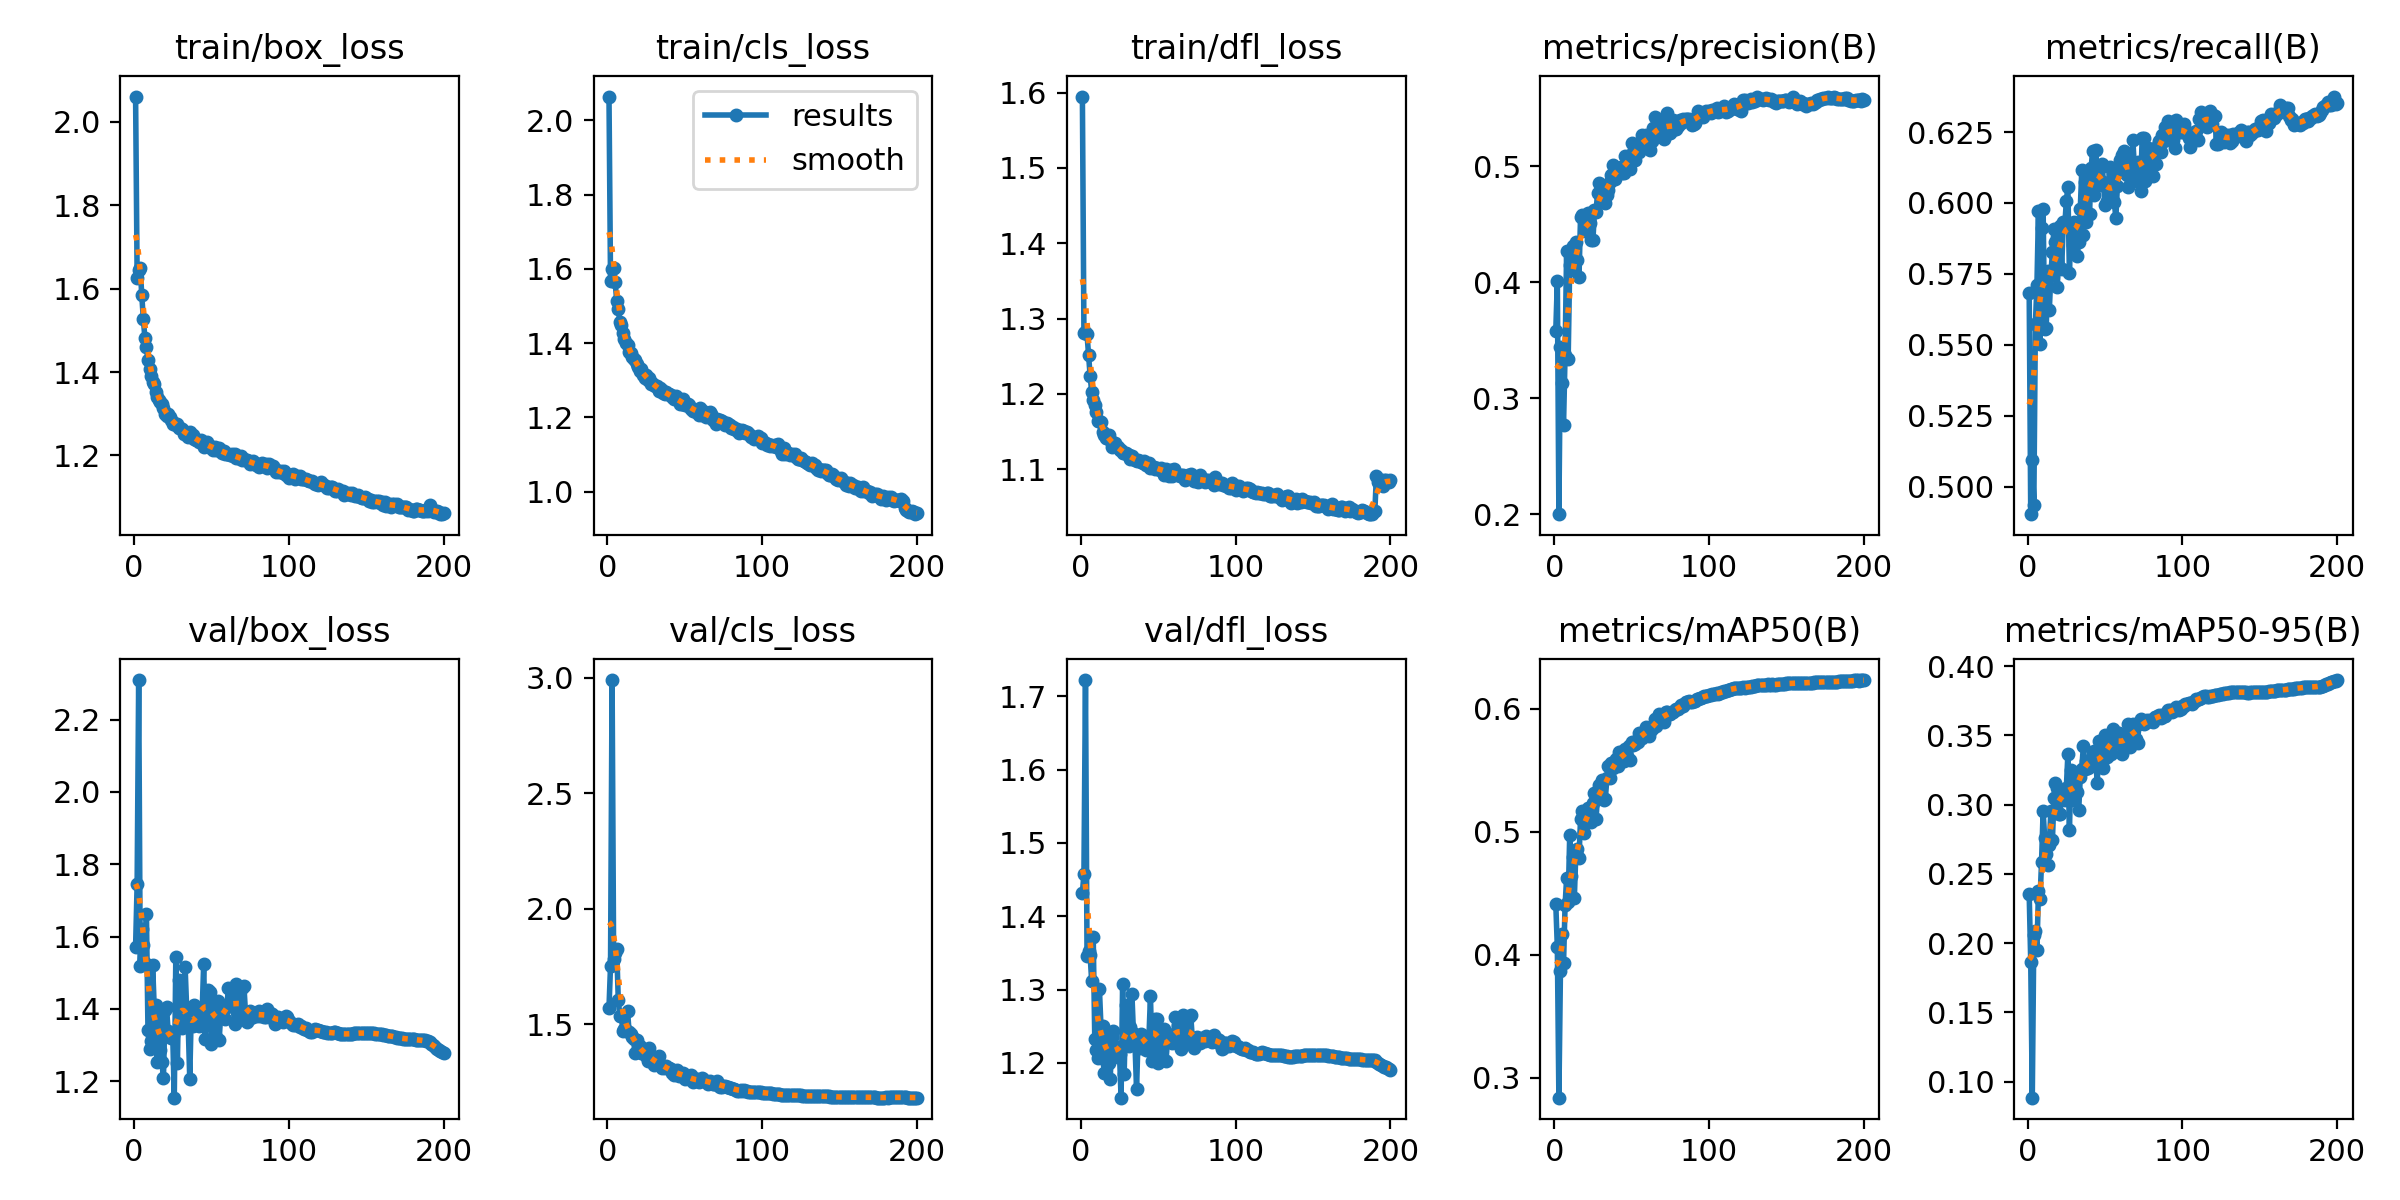

The table this chart was drawn from, first rows:
epoch, time, train/box_loss, train/cls_loss, train/dfl_loss, metrics/precision(B), metrics/recall(B), metrics/mAP50(B), metrics/mAP50-95(B), val/box_loss, val/cls_loss, val/dfl_loss, lr/pg0, lr/pg1, lr/pg2
1, 148.9, 2.06, 2.064, 1.595, 0.3584, 0.5685, 0.4413, 0.2352, 1.571, 1.572, 1.432, 0.003327, 0.003327, 0.003327
2, 313.2, 1.626, 1.567, 1.28, 0.4011, 0.4904, 0.4063, 0.1863, 1.746, 1.754, 1.457, 0.00666, 0.00666, 0.00666
3, 437.6, 1.644, 1.599, 1.282, 0.2, 0.5095, 0.284, 0.08844, 2.31, 2.99, 1.722, 0.009991, 0.009991, 0.009991
4, 565.1, 1.65, 1.603, 1.279, 0.3441, 0.4936, 0.3867, 0.2059, 1.52, 1.782, 1.346, 0.009994, 0.009994, 0.009994
5, 752, 1.584, 1.564, 1.251, 0.3134, 0.5573, 0.417, 0.2087, 1.621, 1.808, 1.353, 0.00999, 0.00999, 0.00999
6, 925.2, 1.528, 1.513, 1.224, 0.2769, 0.5709, 0.3931, 0.1951, 1.577, 1.824, 1.347, 0.009985, 0.009985, 0.009985
7, 1063, 1.482, 1.492, 1.203, 0.3377, 0.5971, 0.4403, 0.2373, 1.526, 1.606, 1.312, 0.009978, 0.009978, 0.009978
8, 1194, 1.459, 1.458, 1.192, 0.4272, 0.5505, 0.4625, 0.2317, 1.664, 1.537, 1.372, 0.00997, 0.00997, 0.00997
9, 1333, 1.429, 1.448, 1.186, 0.334, 0.5912, 0.4432, 0.2588, 1.341, 1.537, 1.233, 0.009961, 0.009961, 0.009961
10, 1458, 1.407, 1.426, 1.176, 0.4146, 0.5978, 0.4976, 0.2953, 1.289, 1.472, 1.218, 0.009951, 0.009951, 0.009951
11, 1598, 1.391, 1.412, 1.163, 0.4173, 0.5556, 0.4645, 0.2759, 1.31, 1.48, 1.206, 0.009939, 0.009939, 0.009939
12, 1730, 1.377, 1.4, 1.164, 0.4315, 0.5558, 0.4795, 0.2642, 1.522, 1.476, 1.301, 0.009926, 0.009926, 0.009926
13, 1876, 1.372, 1.396, 1.163, 0.4106, 0.5759, 0.4467, 0.2563, 1.409, 1.556, 1.25, 0.009912, 0.009912, 0.009912
14, 2031, 1.351, 1.377, 1.149, 0.4349, 0.5623, 0.4847, 0.2711, 1.411, 1.467, 1.25, 0.009897, 0.009897, 0.009897
15, 2151, 1.339, 1.374, 1.145, 0.4196, 0.5745, 0.4865, 0.2955, 1.252, 1.456, 1.186, 0.009881, 0.009881, 0.009881
16, 2287, 1.333, 1.364, 1.142, 0.4048, 0.5826, 0.4791, 0.2742, 1.383, 1.444, 1.238, 0.009863, 0.009863, 0.009863
17, 2417, 1.328, 1.357, 1.142, 0.4567, 0.5908, 0.5105, 0.3045, 1.286, 1.438, 1.198, 0.009844, 0.009844, 0.009844
18, 2539, 1.324, 1.354, 1.146, 0.4581, 0.5863, 0.5172, 0.3159, 1.252, 1.377, 1.2, 0.009825, 0.009825, 0.009825
19, 2663, 1.315, 1.343, 1.139, 0.4544, 0.5703, 0.4994, 0.312, 1.209, 1.432, 1.179, 0.009803, 0.009803, 0.009803
20, 2824, 1.298, 1.335, 1.13, 0.4446, 0.5776, 0.5102, 0.2931, 1.396, 1.405, 1.235, 0.009781, 0.009781, 0.009781
21, 2998, 1.294, 1.325, 1.134, 0.45, 0.5917, 0.5093, 0.2932, 1.405, 1.405, 1.244, 0.009758, 0.009758, 0.009758
22, 3187, 1.299, 1.33, 1.135, 0.4602, 0.5766, 0.5199, 0.3092, 1.339, 1.377, 1.223, 0.009733, 0.009733, 0.009733
23, 3370, 1.291, 1.314, 1.13, 0.4516, 0.5932, 0.5199, 0.3101, 1.325, 1.377, 1.218, 0.009707, 0.009707, 0.009707
24, 3544, 1.286, 1.307, 1.129, 0.4365, 0.5919, 0.5084, 0.3032, 1.32, 1.391, 1.208, 0.00968, 0.00968, 0.00968
25, 3724, 1.276, 1.313, 1.125, 0.4365, 0.6007, 0.524, 0.3117, 1.328, 1.363, 1.212, 0.009652, 0.009652, 0.009652
26, 3902, 1.279, 1.3, 1.125, 0.4621, 0.6055, 0.5317, 0.3363, 1.154, 1.34, 1.153, 0.009623, 0.009623, 0.009623
27, 4076, 1.273, 1.307, 1.121, 0.4605, 0.5752, 0.5108, 0.2814, 1.544, 1.396, 1.307, 0.009593, 0.009593, 0.009593
28, 4252, 1.275, 1.29, 1.122, 0.4774, 0.5923, 0.5292, 0.3248, 1.251, 1.346, 1.185, 0.009561, 0.009561, 0.009561
29, 4410, 1.267, 1.293, 1.122, 0.486, 0.585, 0.538, 0.3034, 1.48, 1.351, 1.279, 0.009529, 0.009529, 0.009529
30, 4594, 1.266, 1.287, 1.12, 0.4796, 0.5933, 0.5373, 0.3117, 1.437, 1.325, 1.266, 0.009495, 0.009495, 0.009495
31, 4776, 1.262, 1.284, 1.118, 0.4825, 0.5924, 0.542, 0.3227, 1.346, 1.333, 1.223, 0.00946, 0.00946, 0.00946
32, 4965, 1.25, 1.284, 1.113, 0.4729, 0.5814, 0.5263, 0.3093, 1.407, 1.334, 1.249, 0.009425, 0.009425, 0.009425
33, 5145, 1.253, 1.27, 1.117, 0.4682, 0.5863, 0.5265, 0.2962, 1.516, 1.363, 1.294, 0.009388, 0.009388, 0.009388
34, 5318, 1.252, 1.279, 1.113, 0.4754, 0.5979, 0.5437, 0.3196, 1.402, 1.329, 1.24, 0.00935, 0.00935, 0.00935
35, 5494, 1.245, 1.274, 1.112, 0.4799, 0.6115, 0.5532, 0.3258, 1.356, 1.309, 1.226, 0.009311, 0.009311, 0.009311
36, 5665, 1.257, 1.267, 1.111, 0.4869, 0.5886, 0.5442, 0.3421, 1.207, 1.314, 1.164, 0.009271, 0.009271, 0.009271
37, 5834, 1.25, 1.264, 1.111, 0.4926, 0.6072, 0.556, 0.3257, 1.393, 1.311, 1.236, 0.009229, 0.009229, 0.009229
38, 5988, 1.248, 1.269, 1.111, 0.5017, 0.5933, 0.5524, 0.3315, 1.353, 1.321, 1.221, 0.009187, 0.009187, 0.009187
39, 6111, 1.239, 1.264, 1.11, 0.4891, 0.6088, 0.5536, 0.3262, 1.412, 1.31, 1.239, 0.009144, 0.009144, 0.009144
40, 6236, 1.238, 1.262, 1.108, 0.4989, 0.5961, 0.559, 0.3313, 1.388, 1.31, 1.235, 0.0091, 0.0091, 0.0091
41, 6359, 1.236, 1.261, 1.111, 0.4979, 0.6122, 0.5538, 0.3276, 1.399, 1.307, 1.237, 0.009055, 0.009055, 0.009055
42, 6482, 1.233, 1.256, 1.105, 0.4963, 0.6184, 0.5649, 0.3369, 1.352, 1.287, 1.218, 0.009008, 0.009008, 0.009008
43, 6607, 1.237, 1.25, 1.105, 0.4997, 0.6029, 0.5653, 0.3384, 1.355, 1.282, 1.22, 0.008961, 0.008961, 0.008961
44, 6730, 1.232, 1.257, 1.109, 0.4947, 0.6186, 0.5603, 0.3318, 1.388, 1.286, 1.235, 0.008913, 0.008913, 0.008913
45, 6853, 1.221, 1.251, 1.102, 0.4948, 0.6095, 0.5577, 0.3155, 1.524, 1.304, 1.291, 0.008864, 0.008864, 0.008864
46, 6983, 1.228, 1.245, 1.103, 0.5086, 0.6062, 0.5674, 0.3456, 1.316, 1.277, 1.202, 0.008814, 0.008814, 0.008814
47, 7124, 1.231, 1.237, 1.102, 0.5034, 0.6125, 0.5622, 0.331, 1.441, 1.291, 1.254, 0.008763, 0.008763, 0.008763
48, 7266, 1.225, 1.237, 1.1, 0.5027, 0.6137, 0.5698, 0.3308, 1.452, 1.278, 1.26, 0.008711, 0.008711, 0.008711
49, 7408, 1.222, 1.249, 1.102, 0.4974, 0.6074, 0.5587, 0.3267, 1.448, 1.291, 1.26, 0.008658, 0.008658, 0.008658
50, 7550, 1.218, 1.233, 1.101, 0.52, 0.5994, 0.5732, 0.3499, 1.304, 1.263, 1.2, 0.008605, 0.008605, 0.008605
51, 7720, 1.214, 1.233, 1.099, 0.5122, 0.6007, 0.5703, 0.3343, 1.417, 1.281, 1.243, 0.00855, 0.00855, 0.00855
52, 7885, 1.221, 1.237, 1.102, 0.5055, 0.6042, 0.5717, 0.3409, 1.383, 1.274, 1.228, 0.008495, 0.008495, 0.008495
53, 8054, 1.214, 1.233, 1.099, 0.5117, 0.6127, 0.5742, 0.3499, 1.322, 1.263, 1.206, 0.008439, 0.008439, 0.008439
54, 8214, 1.214, 1.224, 1.092, 0.5168, 0.6026, 0.5735, 0.3366, 1.422, 1.28, 1.246, 0.008381, 0.008381, 0.008381
55, 8394, 1.219, 1.217, 1.1, 0.5123, 0.6107, 0.5804, 0.3544, 1.313, 1.249, 1.203, 0.008323, 0.008323, 0.008323
56, 8582, 1.211, 1.221, 1.097, 0.5202, 0.6004, 0.5783, 0.3444, 1.384, 1.258, 1.23, 0.008265, 0.008265, 0.008265
57, 8772, 1.207, 1.216, 1.091, 0.5268, 0.5947, 0.5764, 0.3442, 1.378, 1.261, 1.23, 0.008205, 0.008205, 0.008205
58, 8932, 1.211, 1.219, 1.099, 0.5238, 0.6059, 0.5809, 0.347, 1.398, 1.263, 1.237, 0.008145, 0.008145, 0.008145
59, 9056, 1.204, 1.207, 1.091, 0.5275, 0.6109, 0.5852, 0.3519, 1.372, 1.252, 1.227, 0.008084, 0.008084, 0.008084
60, 9183, 1.204, 1.227, 1.101, 0.52, 0.6152, 0.5809, 0.3459, 1.408, 1.255, 1.24, 0.008022, 0.008022, 0.008022
... 140 more rows
